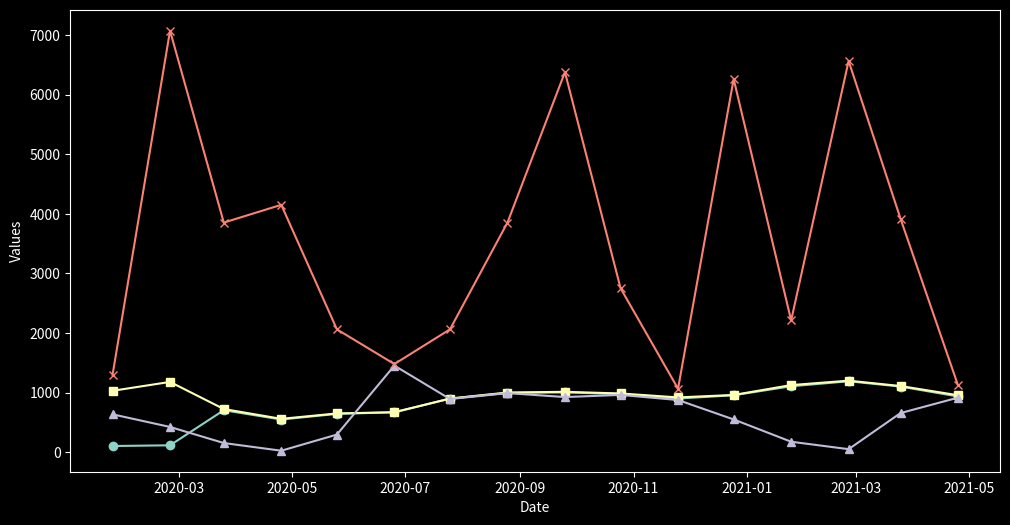

Here is the Python script that generated this plot:
import pandas as pd
import matplotlib.pyplot as plt

data = {
    'Date': ['2020-01-25', '2020-02-25', '2020-03-25', '2020-04-25',
             '2020-05-25', '2020-06-25', '2020-07-25', '2020-08-25',
             '2020-09-25', '2020-10-25', '2020-11-25', '2020-12-25',
             '2021-01-25', '2021-02-25', '2021-03-25', '2021-04-25'],
    'A': [102, 114, 703, 547, 641, 669, 897, 994,
          1002, 974, 899, 954, 1105, 1189, 1100, 934],
    'B': [1029, 1178, 723, 558, 649, 669, 899, 1000,
          1012, 984, 918, 959, 1125, 1199, 1109, 954],
    'C': [634, 422, 152, 23, 294, 1452, 891, 990,
          924, 960, 874, 548, 174, 49, 655, 914],
    'D': [1296, 7074, 3853, 4151, 2061, 1478, 2061, 3853,
          6379, 2751, 1064, 6263, 2210, 6566, 3918, 1121],
    'E': [10, 17, 98, 96, 85, 89, 90, 92,
          86, 84, 78, 73, 71, 65, 70, 60]
}
df = pd.DataFrame(data)                    # Create DataFrame
df['Date'] = pd.to_datetime(df['Date'])    # Convert 'Date' column to datetime
df.set_index('Date', inplace=True)         # Set 'Date' as the index
print("Time Series DataFrame:")            # Display the DataFrame
print(df)
plt.style.use("dark_background")           # Plotting the time series data
plt.figure(figsize=(12, 6))
plt.plot(df['A'], label='A', marker='o')
plt.plot(df['B'], label='B', marker='s')
plt.plot(df['C'], label='C', marker='^')
plt.plot(df['D'], label='D', marker='x')
plt.xlabel("Date")
plt.ylabel("Values")
plt.show()
